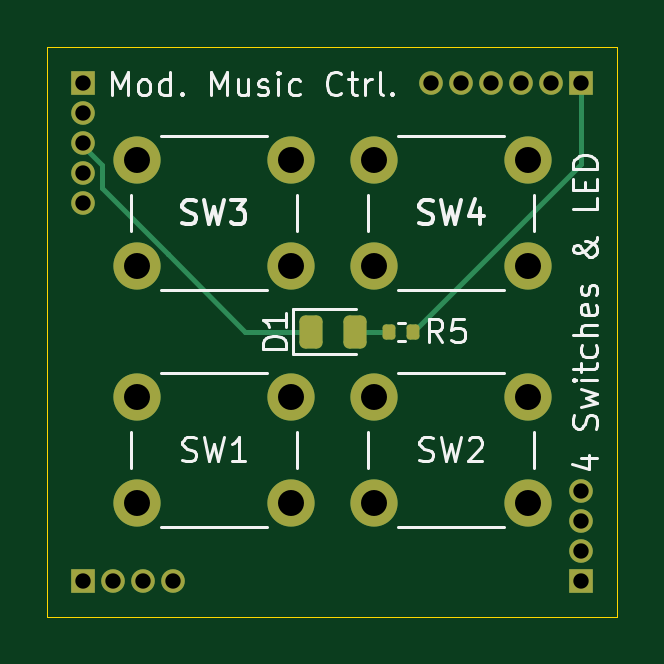
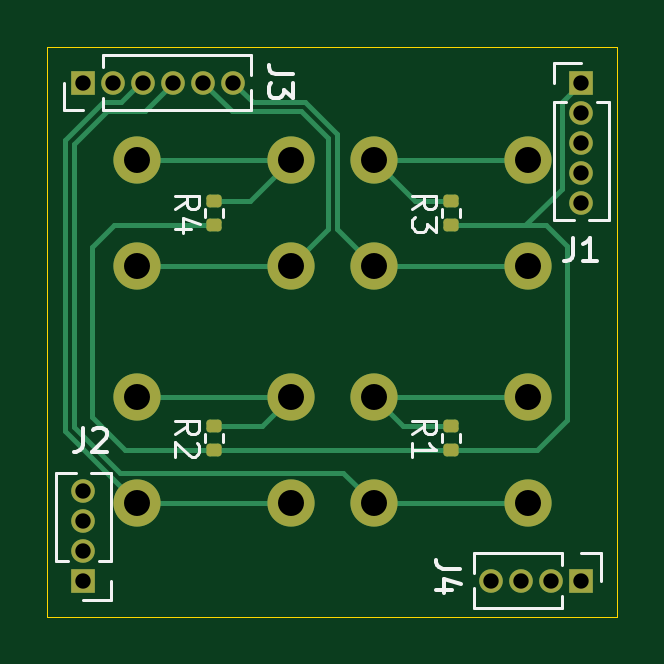
Circuit board: 11 layer files. Board 24.1 x 24.1 mm.
- bottom_copper: Block-Switch-4-B_Cu.gbl (7172 bytes)
- bottom_mask: Block-Switch-4-B_Mask.gbs (2575 bytes)
- paste: Block-Switch-4-B_Paste.gbp (1399 bytes)
- bottom_silk: Block-Switch-4-B_Silkscreen.gbo (9277 bytes)
- outline: Block-Switch-4-Edge_Cuts.gm1 (628 bytes)
- top_copper: Block-Switch-4-F_Cu.gtl (4273 bytes)
- top_mask: Block-Switch-4-F_Mask.gts (2547 bytes)
- paste: Block-Switch-4-F_Paste.gtp (1371 bytes)
- top_silk: Block-Switch-4-F_Silkscreen.gto (22878 bytes)
- drill: Block-Switch-4-NPTH.drl (279 bytes)
- drill: Block-Switch-4-PTH.drl (881 bytes)

=== bottom_copper: Block-Switch-4-B_Cu.gbl (7172 bytes, source omitted) ===
=== bottom_mask: Block-Switch-4-B_Mask.gbs (2575 bytes, source withheld) ===
=== paste: Block-Switch-4-B_Paste.gbp (1399 bytes, source withheld) ===
=== bottom_silk: Block-Switch-4-B_Silkscreen.gbo (9277 bytes, source omitted) ===
=== outline: Block-Switch-4-Edge_Cuts.gm1 ===
%TF.GenerationSoftware,KiCad,Pcbnew,9.0.5-1.fc42*%
%TF.CreationDate,2025-12-03T04:04:07+01:00*%
%TF.ProjectId,Block-Switch-4,426c6f63-6b2d-4537-9769-7463682d342e,1*%
%TF.SameCoordinates,Original*%
%TF.FileFunction,Profile,NP*%
%FSLAX46Y46*%
G04 Gerber Fmt 4.6, Leading zero omitted, Abs format (unit mm)*
G04 Created by KiCad (PCBNEW 9.0.5-1.fc42) date 2025-12-03 04:04:07*
%MOMM*%
%LPD*%
G01*
G04 APERTURE LIST*
%TA.AperFunction,Profile*%
%ADD10C,0.050000*%
%TD*%
G04 APERTURE END LIST*
D10*
X127000000Y-101600000D02*
X151130000Y-101600000D01*
X151130000Y-125730000D01*
X127000000Y-125730000D01*
X127000000Y-101600000D01*
M02*

=== top_copper: Block-Switch-4-F_Cu.gtl ===
%TF.GenerationSoftware,KiCad,Pcbnew,9.0.5-1.fc42*%
%TF.CreationDate,2025-12-03T04:04:05+01:00*%
%TF.ProjectId,Block-Switch-4,426c6f63-6b2d-4537-9769-7463682d342e,1*%
%TF.SameCoordinates,Original*%
%TF.FileFunction,Copper,L1,Top*%
%TF.FilePolarity,Positive*%
%FSLAX46Y46*%
G04 Gerber Fmt 4.6, Leading zero omitted, Abs format (unit mm)*
G04 Created by KiCad (PCBNEW 9.0.5-1.fc42) date 2025-12-03 04:04:05*
%MOMM*%
%LPD*%
G01*
G04 APERTURE LIST*
G04 Aperture macros list*
%AMRoundRect*
0 Rectangle with rounded corners*
0 $1 Rounding radius*
0 $2 $3 $4 $5 $6 $7 $8 $9 X,Y pos of 4 corners*
0 Add a 4 corners polygon primitive as box body*
4,1,4,$2,$3,$4,$5,$6,$7,$8,$9,$2,$3,0*
0 Add four circle primitives for the rounded corners*
1,1,$1+$1,$2,$3*
1,1,$1+$1,$4,$5*
1,1,$1+$1,$6,$7*
1,1,$1+$1,$8,$9*
0 Add four rect primitives between the rounded corners*
20,1,$1+$1,$2,$3,$4,$5,0*
20,1,$1+$1,$4,$5,$6,$7,0*
20,1,$1+$1,$6,$7,$8,$9,0*
20,1,$1+$1,$8,$9,$2,$3,0*%
G04 Aperture macros list end*
%TA.AperFunction,ComponentPad*%
%ADD10C,2.000000*%
%TD*%
%TA.AperFunction,SMDPad,CuDef*%
%ADD11RoundRect,0.243750X-0.243750X-0.456250X0.243750X-0.456250X0.243750X0.456250X-0.243750X0.456250X0*%
%TD*%
%TA.AperFunction,SMDPad,CuDef*%
%ADD12RoundRect,0.135000X0.135000X0.185000X-0.135000X0.185000X-0.135000X-0.185000X0.135000X-0.185000X0*%
%TD*%
%TA.AperFunction,ComponentPad*%
%ADD13R,1.000000X1.000000*%
%TD*%
%TA.AperFunction,ComponentPad*%
%ADD14C,1.000000*%
%TD*%
%TA.AperFunction,Conductor*%
%ADD15C,0.200000*%
%TD*%
G04 APERTURE END LIST*
D10*
%TO.P,SW4,1,1*%
%TO.N,Net-(R4-Pad2)*%
X140831300Y-106398190D03*
X147331300Y-106398190D03*
%TO.P,SW4,2,2*%
%TO.N,/A1*%
X140831300Y-110898190D03*
X147331300Y-110898190D03*
%TD*%
%TO.P,SW3,1,1*%
%TO.N,Net-(R3-Pad2)*%
X130798700Y-106398190D03*
X137298700Y-106398190D03*
%TO.P,SW3,2,2*%
%TO.N,/A0*%
X130798700Y-110898190D03*
X137298700Y-110898190D03*
%TD*%
D11*
%TO.P,D1,1,K*%
%TO.N,GND*%
X138147500Y-113665000D03*
%TO.P,D1,2,A*%
%TO.N,Net-(D1-A)*%
X140022500Y-113665000D03*
%TD*%
D10*
%TO.P,SW2,1,1*%
%TO.N,Net-(R2-Pad2)*%
X140831300Y-116431810D03*
X147331300Y-116431810D03*
%TO.P,SW2,2,2*%
%TO.N,/B*%
X140831300Y-120931810D03*
X147331300Y-120931810D03*
%TD*%
D12*
%TO.P,R5,1*%
%TO.N,/LED*%
X142494000Y-113665000D03*
%TO.P,R5,2*%
%TO.N,Net-(D1-A)*%
X141474000Y-113665000D03*
%TD*%
D10*
%TO.P,SW1,1,1*%
%TO.N,Net-(R1-Pad2)*%
X130798700Y-116431810D03*
X137298700Y-116431810D03*
%TO.P,SW1,2,2*%
%TO.N,/A*%
X130798700Y-120931810D03*
X137298700Y-120931810D03*
%TD*%
D13*
%TO.P,J4,1,Pin_1*%
%TO.N,/Typ0*%
X128525000Y-124205000D03*
D14*
%TO.P,J4,2,Pin_2*%
%TO.N,/Typ1*%
X129795000Y-124205000D03*
%TO.P,J4,3,Pin_3*%
%TO.N,/Typ2*%
X131065000Y-124205000D03*
%TO.P,J4,4,Pin_4*%
%TO.N,/Typ3*%
X132335000Y-124205000D03*
%TD*%
D13*
%TO.P,J2,1,Pin_1*%
%TO.N,/Addr0*%
X149605000Y-124205000D03*
D14*
%TO.P,J2,2,Pin_2*%
%TO.N,/Addr1*%
X149605000Y-122935000D03*
%TO.P,J2,3,Pin_3*%
%TO.N,/Addr2*%
X149605000Y-121665000D03*
%TO.P,J2,4,Pin_4*%
%TO.N,/Addr3*%
X149605000Y-120395000D03*
%TD*%
D13*
%TO.P,J1,1,Pin_1*%
%TO.N,/+3.3V Digital*%
X128525000Y-103125000D03*
D14*
%TO.P,J1,2,Pin_2*%
%TO.N,/AREF*%
X128525000Y-104395000D03*
%TO.P,J1,3,Pin_3*%
%TO.N,GND*%
X128525000Y-105665000D03*
%TO.P,J1,4,Pin_4*%
%TO.N,/SlotBus.Data*%
X128525000Y-106935000D03*
%TO.P,J1,5,Pin_5*%
%TO.N,/SlotBus.Clock*%
X128525000Y-108205000D03*
%TD*%
D13*
%TO.P,J3,1,Pin_1*%
%TO.N,/LED*%
X149605000Y-103125000D03*
D14*
%TO.P,J3,2,Pin_2*%
%TO.N,/C*%
X148335000Y-103125000D03*
%TO.P,J3,3,Pin_3*%
%TO.N,/B*%
X147065000Y-103125000D03*
%TO.P,J3,4,Pin_4*%
%TO.N,/A*%
X145795000Y-103125000D03*
%TO.P,J3,5,Pin_5*%
%TO.N,/A1*%
X144525000Y-103125000D03*
%TO.P,J3,6,Pin_6*%
%TO.N,/A0*%
X143255000Y-103125000D03*
%TD*%
D15*
%TO.N,Net-(D1-A)*%
X140022500Y-113665000D02*
X141474000Y-113665000D01*
%TO.N,GND*%
X138147500Y-113665000D02*
X135382000Y-113665000D01*
X135382000Y-113665000D02*
X132099700Y-110382700D01*
X132099700Y-110382700D02*
X132099700Y-110359298D01*
X132099700Y-110359298D02*
X129326000Y-107585598D01*
X129326000Y-107585598D02*
X129326000Y-106603214D01*
X129326000Y-106603214D02*
X128525000Y-105802214D01*
X128525000Y-105802214D02*
X128525000Y-105665000D01*
%TO.N,/LED*%
X142494000Y-113665000D02*
X149605000Y-106554000D01*
X149605000Y-106554000D02*
X149605000Y-103125000D01*
%TD*%
M02*

=== top_mask: Block-Switch-4-F_Mask.gts (2547 bytes, source withheld) ===
=== paste: Block-Switch-4-F_Paste.gtp (1371 bytes, source withheld) ===
=== top_silk: Block-Switch-4-F_Silkscreen.gto (22878 bytes, source omitted) ===
=== drill: Block-Switch-4-NPTH.drl ===
M48
; DRILL file {KiCad 9.0.5-1.fc42} date 2025-12-03T04:04:09+0100
; FORMAT={-:-/ absolute / inch / decimal}
; #@! TF.CreationDate,2025-12-03T04:04:09+01:00
; #@! TF.GenerationSoftware,Kicad,Pcbnew,9.0.5-1.fc42
; #@! TF.FileFunction,NonPlated,1,2,NPTH
FMAT,2
INCH
%
G90
G05
M30

=== drill: Block-Switch-4-PTH.drl ===
M48
; DRILL file {KiCad 9.0.5-1.fc42} date 2025-12-03T04:04:09+0100
; FORMAT={-:-/ absolute / inch / decimal}
; #@! TF.CreationDate,2025-12-03T04:04:09+01:00
; #@! TF.GenerationSoftware,Kicad,Pcbnew,9.0.5-1.fc42
; #@! TF.FileFunction,Plated,1,2,PTH
FMAT,2
INCH
; #@! TA.AperFunction,Plated,PTH,ComponentDrill
T1C0.0256
; #@! TA.AperFunction,Plated,PTH,ComponentDrill
T2C0.0433
%
G90
G05
T1
X5.06Y-4.06
X5.06Y-4.11
X5.06Y-4.16
X5.06Y-4.21
X5.06Y-4.26
X5.06Y-4.89
X5.11Y-4.89
X5.16Y-4.89
X5.21Y-4.89
X5.64Y-4.06
X5.69Y-4.06
X5.74Y-4.06
X5.79Y-4.06
X5.84Y-4.06
X5.89Y-4.06
X5.89Y-4.74
X5.89Y-4.79
X5.89Y-4.84
X5.89Y-4.89
T2
X5.1496Y-4.1889
X5.1496Y-4.3661
X5.1496Y-4.5839
X5.1496Y-4.7611
X5.4055Y-4.1889
X5.4055Y-4.3661
X5.4055Y-4.5839
X5.4055Y-4.7611
X5.5445Y-4.1889
X5.5445Y-4.3661
X5.5445Y-4.5839
X5.5445Y-4.7611
X5.8004Y-4.1889
X5.8004Y-4.3661
X5.8004Y-4.5839
X5.8004Y-4.7611
M30

